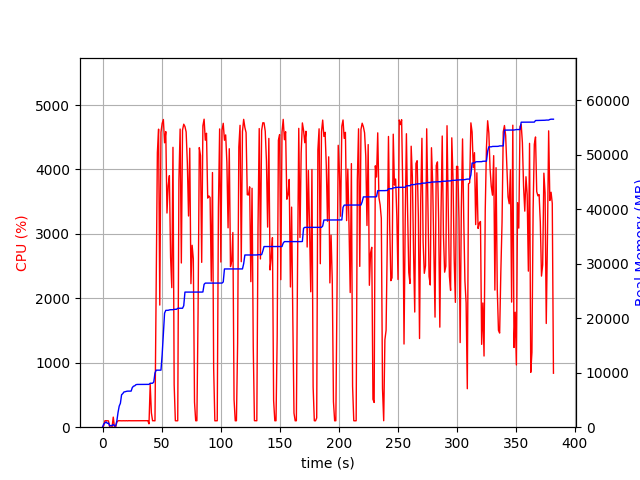

The data file committed next to this chart (first rows):
elapsed_time, nproc, cpu, mem_real, mem_virtual
3.814697265625e-05, 1, 0.0, 8.895, 3186
1.006, 7, 23.8, 592.9, 2431
2.014, 4, 100.2, 790.3, 2412
3.022, 5, 101.2, 968.1, 2867
4.03, 3, 100.2, 704.5, 2024
5.038, 3, 98.3, 769.5, 2136
6.045, 3, 1.0, 260.1, 1525
7.052, 3, 2.0, 322.5, 1593
8.06, 3, 2.0, 279, 1548
9.068, 4, 156.6, 507.9, 2123
10.08, 3, 4.0, 261.7, 1534
11.08, 3, 1.0, 211.3, 1491
12.09, 1, 76.4, 1105, 2629
13.1, 1, 99.3, 2681, 4997
14.11, 1, 101.1, 3869, 6783
15.12, 1, 100.2, 4387, 6895
16.13, 1, 99.2, 5957, 8687
17.13, 1, 100.2, 6167, 8687
18.14, 1, 100.2, 6471, 8699
19.15, 1, 99.2, 6511, 8827
20.16, 1, 100.9, 6579, 8827
21.17, 1, 99.0, 6621, 8827
22.18, 1, 101.0, 6621, 8827
23.19, 1, 99.9, 6621, 8827
24.2, 1, 100.0, 6625, 8827
25.21, 1, 100.0, 7277, 10875
26.22, 1, 100.0, 7529, 10875
27.23, 1, 99.9, 7595, 10875
28.24, 1, 100.0, 7801, 10875
29.25, 1, 100.0, 7851, 10875
30.26, 1, 100.0, 7851, 10875
31.27, 1, 100.0, 7853, 10875
32.28, 1, 100.9, 7855, 10875
33.29, 1, 99.0, 7857, 10875
34.31, 1, 99.9, 7857, 10875
35.31, 1, 101.1, 7859, 10875
36.32, 1, 100.1, 7859, 10875
37.33, 1, 100.0, 7859, 10875
38.34, 1, 101.0, 7861, 11035
39.35, 2, 52.5, 7864, 11065
40.36, 1, 664.4, 8067, 14498
41.37, 1, 221.5, 8069, 14498
42.39, 1, 99.9, 8069, 14498
43.4, 1, 100.9, 8307, 17570
44.41, 1, 98.9, 9947, 17762
45.42, 1, 2163, 10473, 17762
46.44, 1, 4262, 10475, 17762
47.47, 1, 4625, 10475, 17762
48.48, 1, 1895, 10475, 17762
49.49, 1, 4579, 10475, 17762
50.51, 1, 4715, 13351, 25882
51.53, 1, 4775, 17167, 26218
52.54, 1, 4414, 20934, 26218
53.57, 1, 4587, 21456, 26218
54.58, 1, 3324, 21456, 26218
55.6, 1, 3749, 21464, 26218
56.62, 1, 3904, 21538, 26442
57.64, 1, 2636, 21576, 26442
58.65, 1, 2166, 21576, 26442
59.66, 1, 4343, 21576, 26442
... 318 more rows
